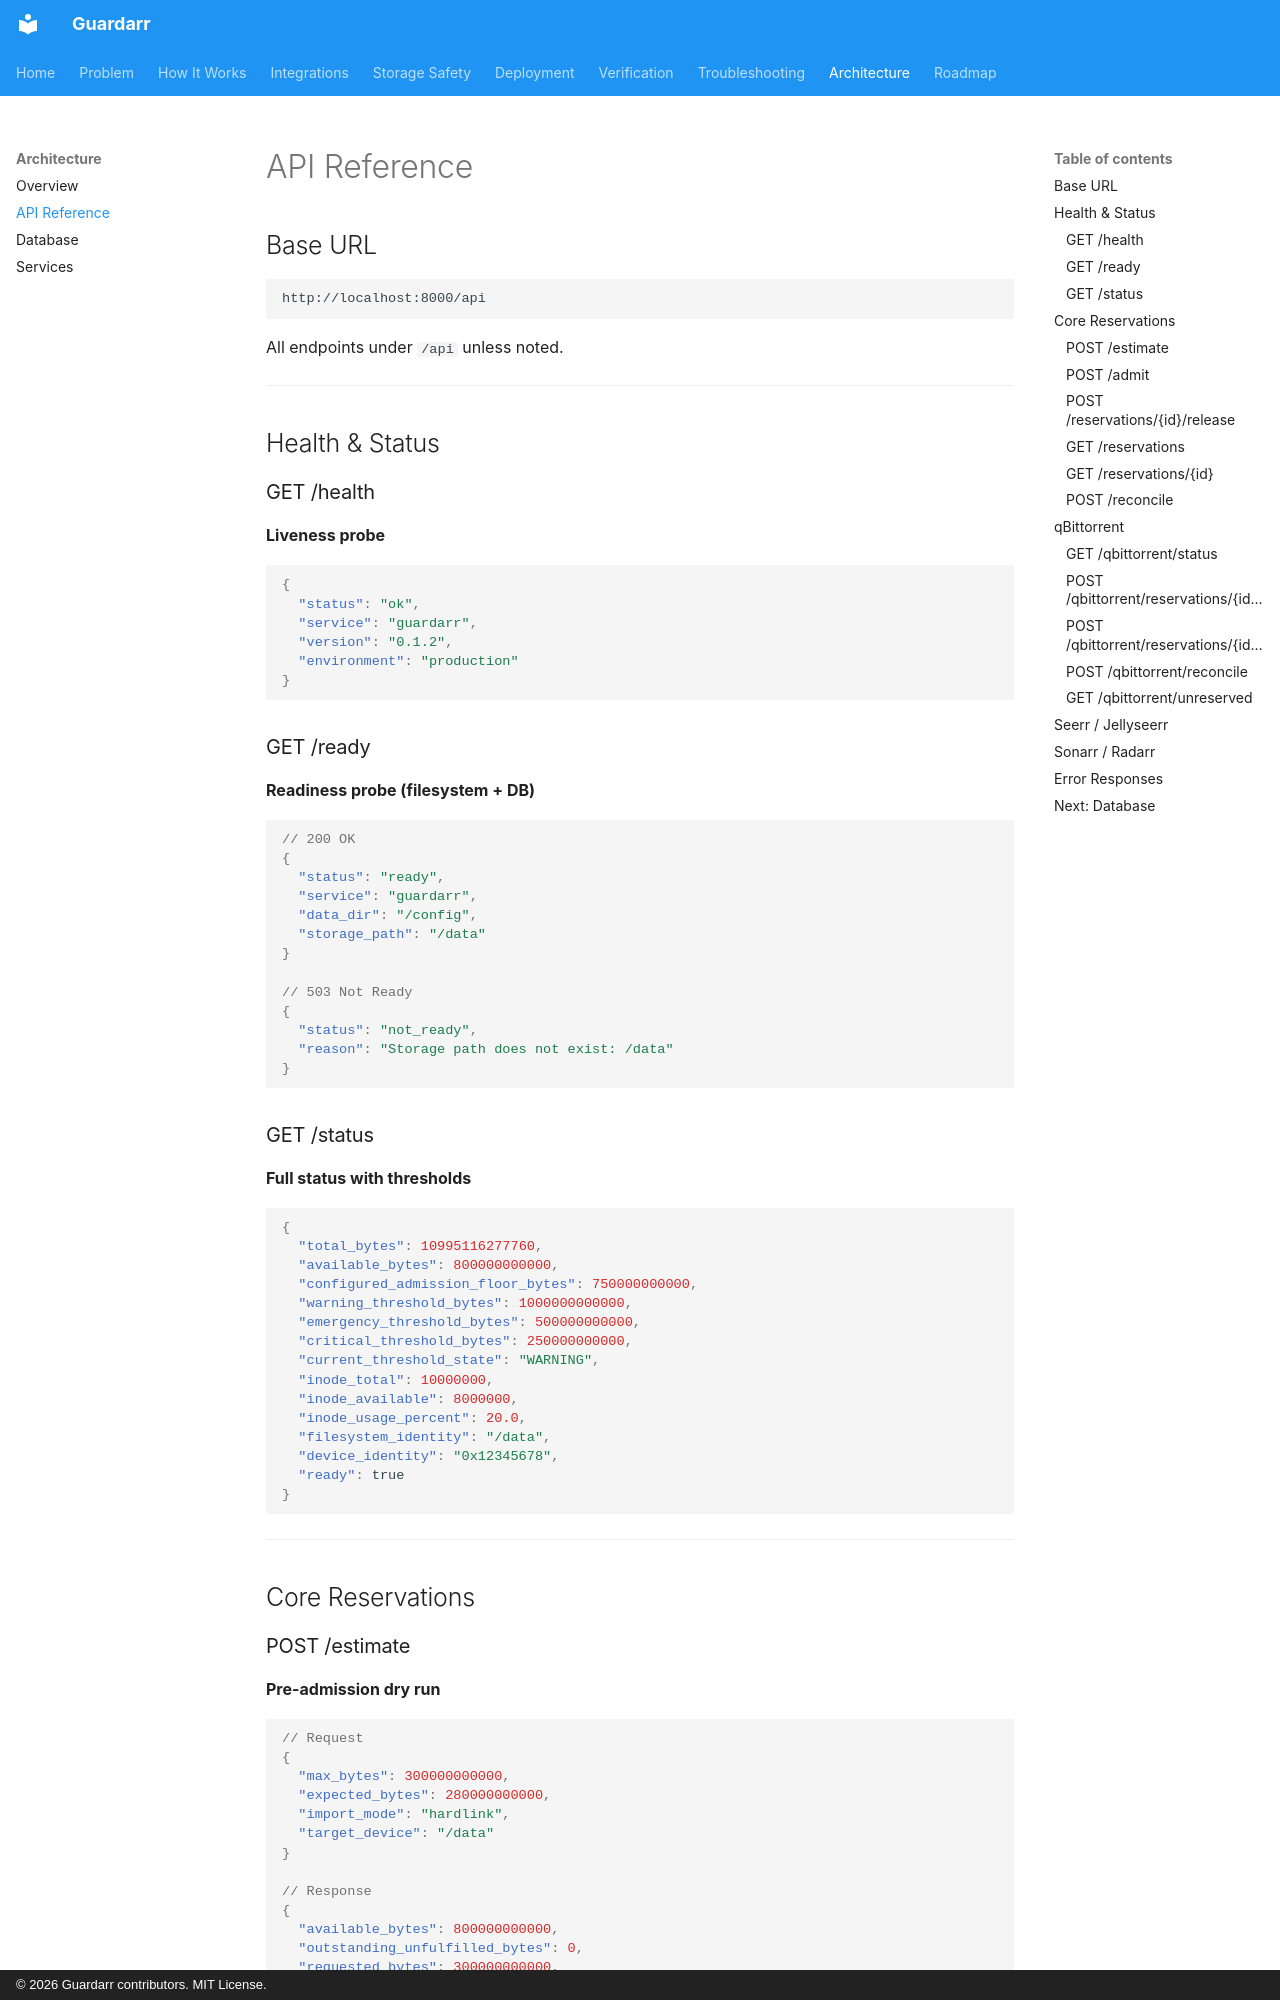

repository: n3phz/guardarr · page: architecture/api/index.html · generator: mkdocs · copyright: © 2026 Guardarr contributors. MIT License.

# API Reference

## Base URL

```
http://localhost:8000/api
```

All endpoints under `/api` unless noted.

---

## Health & Status

### GET /health
**Liveness probe**

```json
{
  "status": "ok",
  "service": "guardarr",
  "version": "0.1.2",
  "environment": "production"
}
```

### GET /ready
**Readiness probe (filesystem + DB)**

```json
// 200 OK
{
  "status": "ready",
  "service": "guardarr",
  "data_dir": "/config",
  "storage_path": "/data"
}

// 503 Not Ready
{
  "status": "not_ready",
  "reason": "Storage path does not exist: /data"
}
```

### GET /status
**Full status with thresholds**

```json
{
  "total_bytes": 10995116277760,
  "available_bytes": 800000000000,
  "configured_admission_floor_bytes": 750000000000,
  "warning_threshold_bytes": 1000000000000,
  "emergency_threshold_bytes": 500000000000,
  "critical_threshold_bytes": 250000000000,
  "current_threshold_state": "WARNING",
  "inode_total": 10000000,
  "inode_available": 8000000,
  "inode_usage_percent": 20.0,
  "filesystem_identity": "/data",
  "device_identity": "0x12345678",
  "ready": true
}
```

---

## Core Reservations
